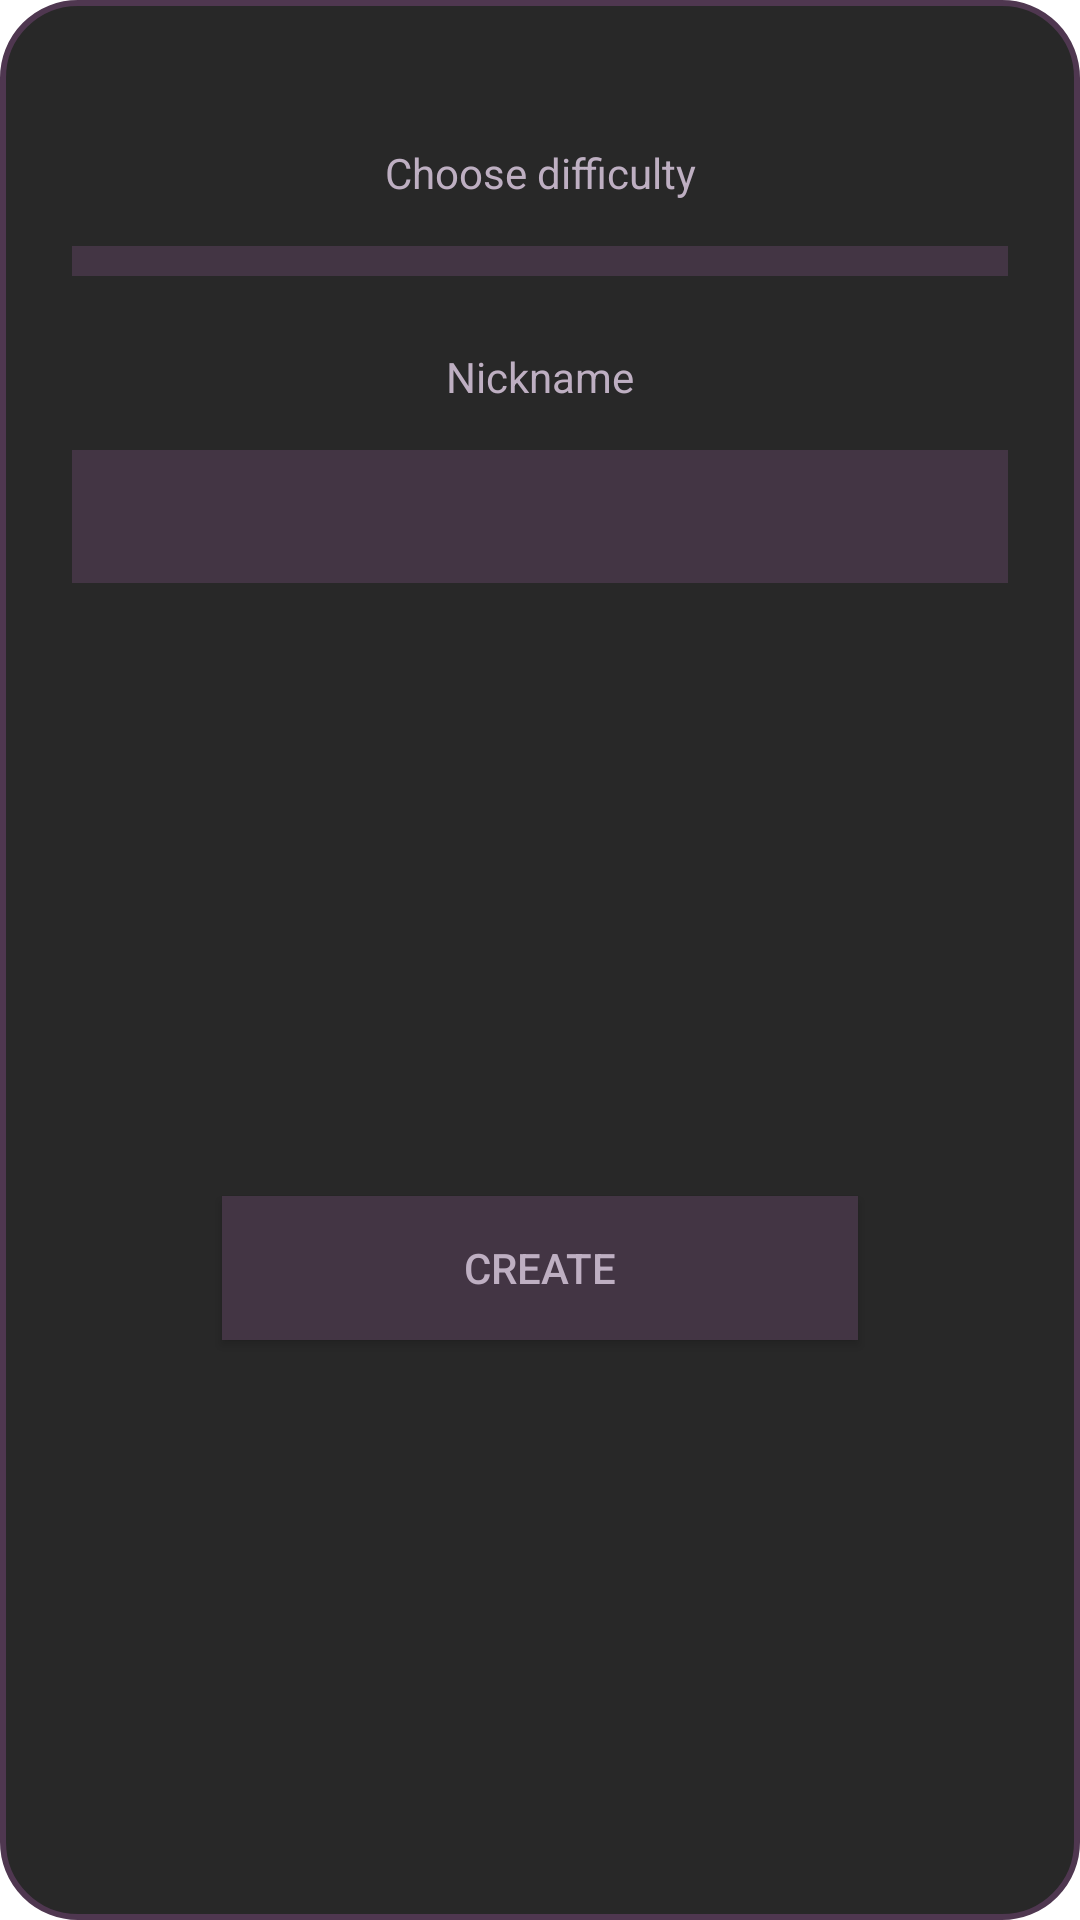

Reconstruct the res/layout file that produces this screen, plus the resources it refers to.
<!-- AndroidManifest.xml: application theme Theme.SudokuApp -->
<!-- res/layout/dialog_new_game.xml -->
<?xml version="1.0" encoding="utf-8"?>
<androidx.constraintlayout.widget.ConstraintLayout
    xmlns:android="http://schemas.android.com/apk/res/android"
    xmlns:app="http://schemas.android.com/apk/res-auto"
    xmlns:tools="http://schemas.android.com/tools"
    android:layout_width="match_parent"
    android:layout_height="match_parent"
    android:orientation="vertical"
    android:padding="24dip"
    android:background="@drawable/dialog_style"
    >

    <TextView
        android:id="@+id/txtspinner"
        android:layout_width="wrap_content"
        android:layout_height="wrap_content"
        android:layout_gravity="center_vertical"
        android:layout_marginTop="24dp"
        android:text="@string/diff"
        android:textColor="@color/select"
        app:layout_constraintEnd_toEndOf="parent"
        app:layout_constraintStart_toStartOf="parent"
        app:layout_constraintTop_toTopOf="parent" />
    <Spinner
        android:id="@+id/difficulty_chose"
        android:layout_width="match_parent"
        android:layout_height="wrap_content"
        app:layout_constraintEnd_toEndOf="parent"
        app:layout_constraintStart_toStartOf="parent"
        app:layout_constraintTop_toBottomOf="@id/txtspinner"
        android:layout_marginTop="15dp"
        android:padding="5dp"
        android:textColor="@color/select"
        android:background="@color/background_selected_2"
        />

    <TextView
        android:id="@+id/txtnickname"
        android:layout_width="wrap_content"
        android:layout_height="wrap_content"
        android:layout_marginTop="24dp"
        android:text="@string/nickname"
        app:layout_constraintEnd_toEndOf="parent"
        app:layout_constraintStart_toStartOf="parent"
        app:layout_constraintTop_toBottomOf="@id/difficulty_chose"
        android:textColor="@color/select"/>

    <EditText
        android:id="@+id/gamer_name"
        android:layout_width="match_parent"
        android:layout_height="wrap_content"
        app:layout_constraintEnd_toEndOf="parent"
        app:layout_constraintStart_toStartOf="parent"
        app:layout_constraintTop_toBottomOf="@id/txtnickname"
        android:layout_marginTop="15dp"
        android:padding="10dp"
        android:textColor="@color/select"
        android:background="@color/background_selected_2" />

    <Button
        android:id="@+id/btn_create"
        android:layout_width="match_parent"
        android:layout_height="wrap_content"
        android:padding="10dp"
        android:text="@string/btn_new_game"
        android:textColor="@color/select"
        app:layout_constraintEnd_toEndOf="parent"
        app:layout_constraintStart_toStartOf="parent"
        android:layout_marginLeft="50dp"
        android:layout_marginRight="50dp"
        android:layout_marginBottom="15dp"
        android:layout_marginTop="50dp"
        app:layout_constraintBottom_toBottomOf="parent"
        app:layout_constraintTop_toBottomOf="@id/gamer_name"
        android:background="@color/background_selected_2"
        />
</androidx.constraintlayout.widget.ConstraintLayout>
<!-- resources referenced by this layout -->
<resources>
  <color name="background_selected_2">#433544</color>
  <color name="select">#BEAFC2</color>
  <!-- drawable dialog_style (drawable) -->
  <?xml version="1.0" encoding="utf-8"?>
  <shape  xmlns:android="http://schemas.android.com/apk/res/android"
      android:shape="rectangle">
      <corners android:radius="25dp" />
      <solid android:color="@color/background"/>
      <padding android:left="10dp" android:right="10dp"/>
      <stroke android:width="2dp"
          android:color="@color/highlight" />
  </shape>
  <string name="btn_new_game">Create</string>
  <string name="diff">Choose difficulty</string>
  <string name="nickname">Nickname</string>
  <style name="Theme.SudokuApp" parent="Theme.MaterialComponents.DayNight.DarkActionBar">
          <item name="windowActionBar">false</item>
          <item name="windowNoTitle">true</item>
          
          <item name="colorPrimary">@color/background</item>
          <item name="colorPrimaryVariant">@color/background</item>
          <item name="colorOnPrimary">@color/select</item>
          
          <item name="colorSecondary">@color/background</item>
          <item name="colorSecondaryVariant">@color/background</item>
          <item name="colorOnSecondary">@color/select</item>
          
          <item name="android:statusBarColor" tools:targetApi="l">?attr/colorPrimaryVariant</item>
          
      </style>
  <color name="background">#282828</color>
  <color name="highlight">#4F3750</color>
</resources>
